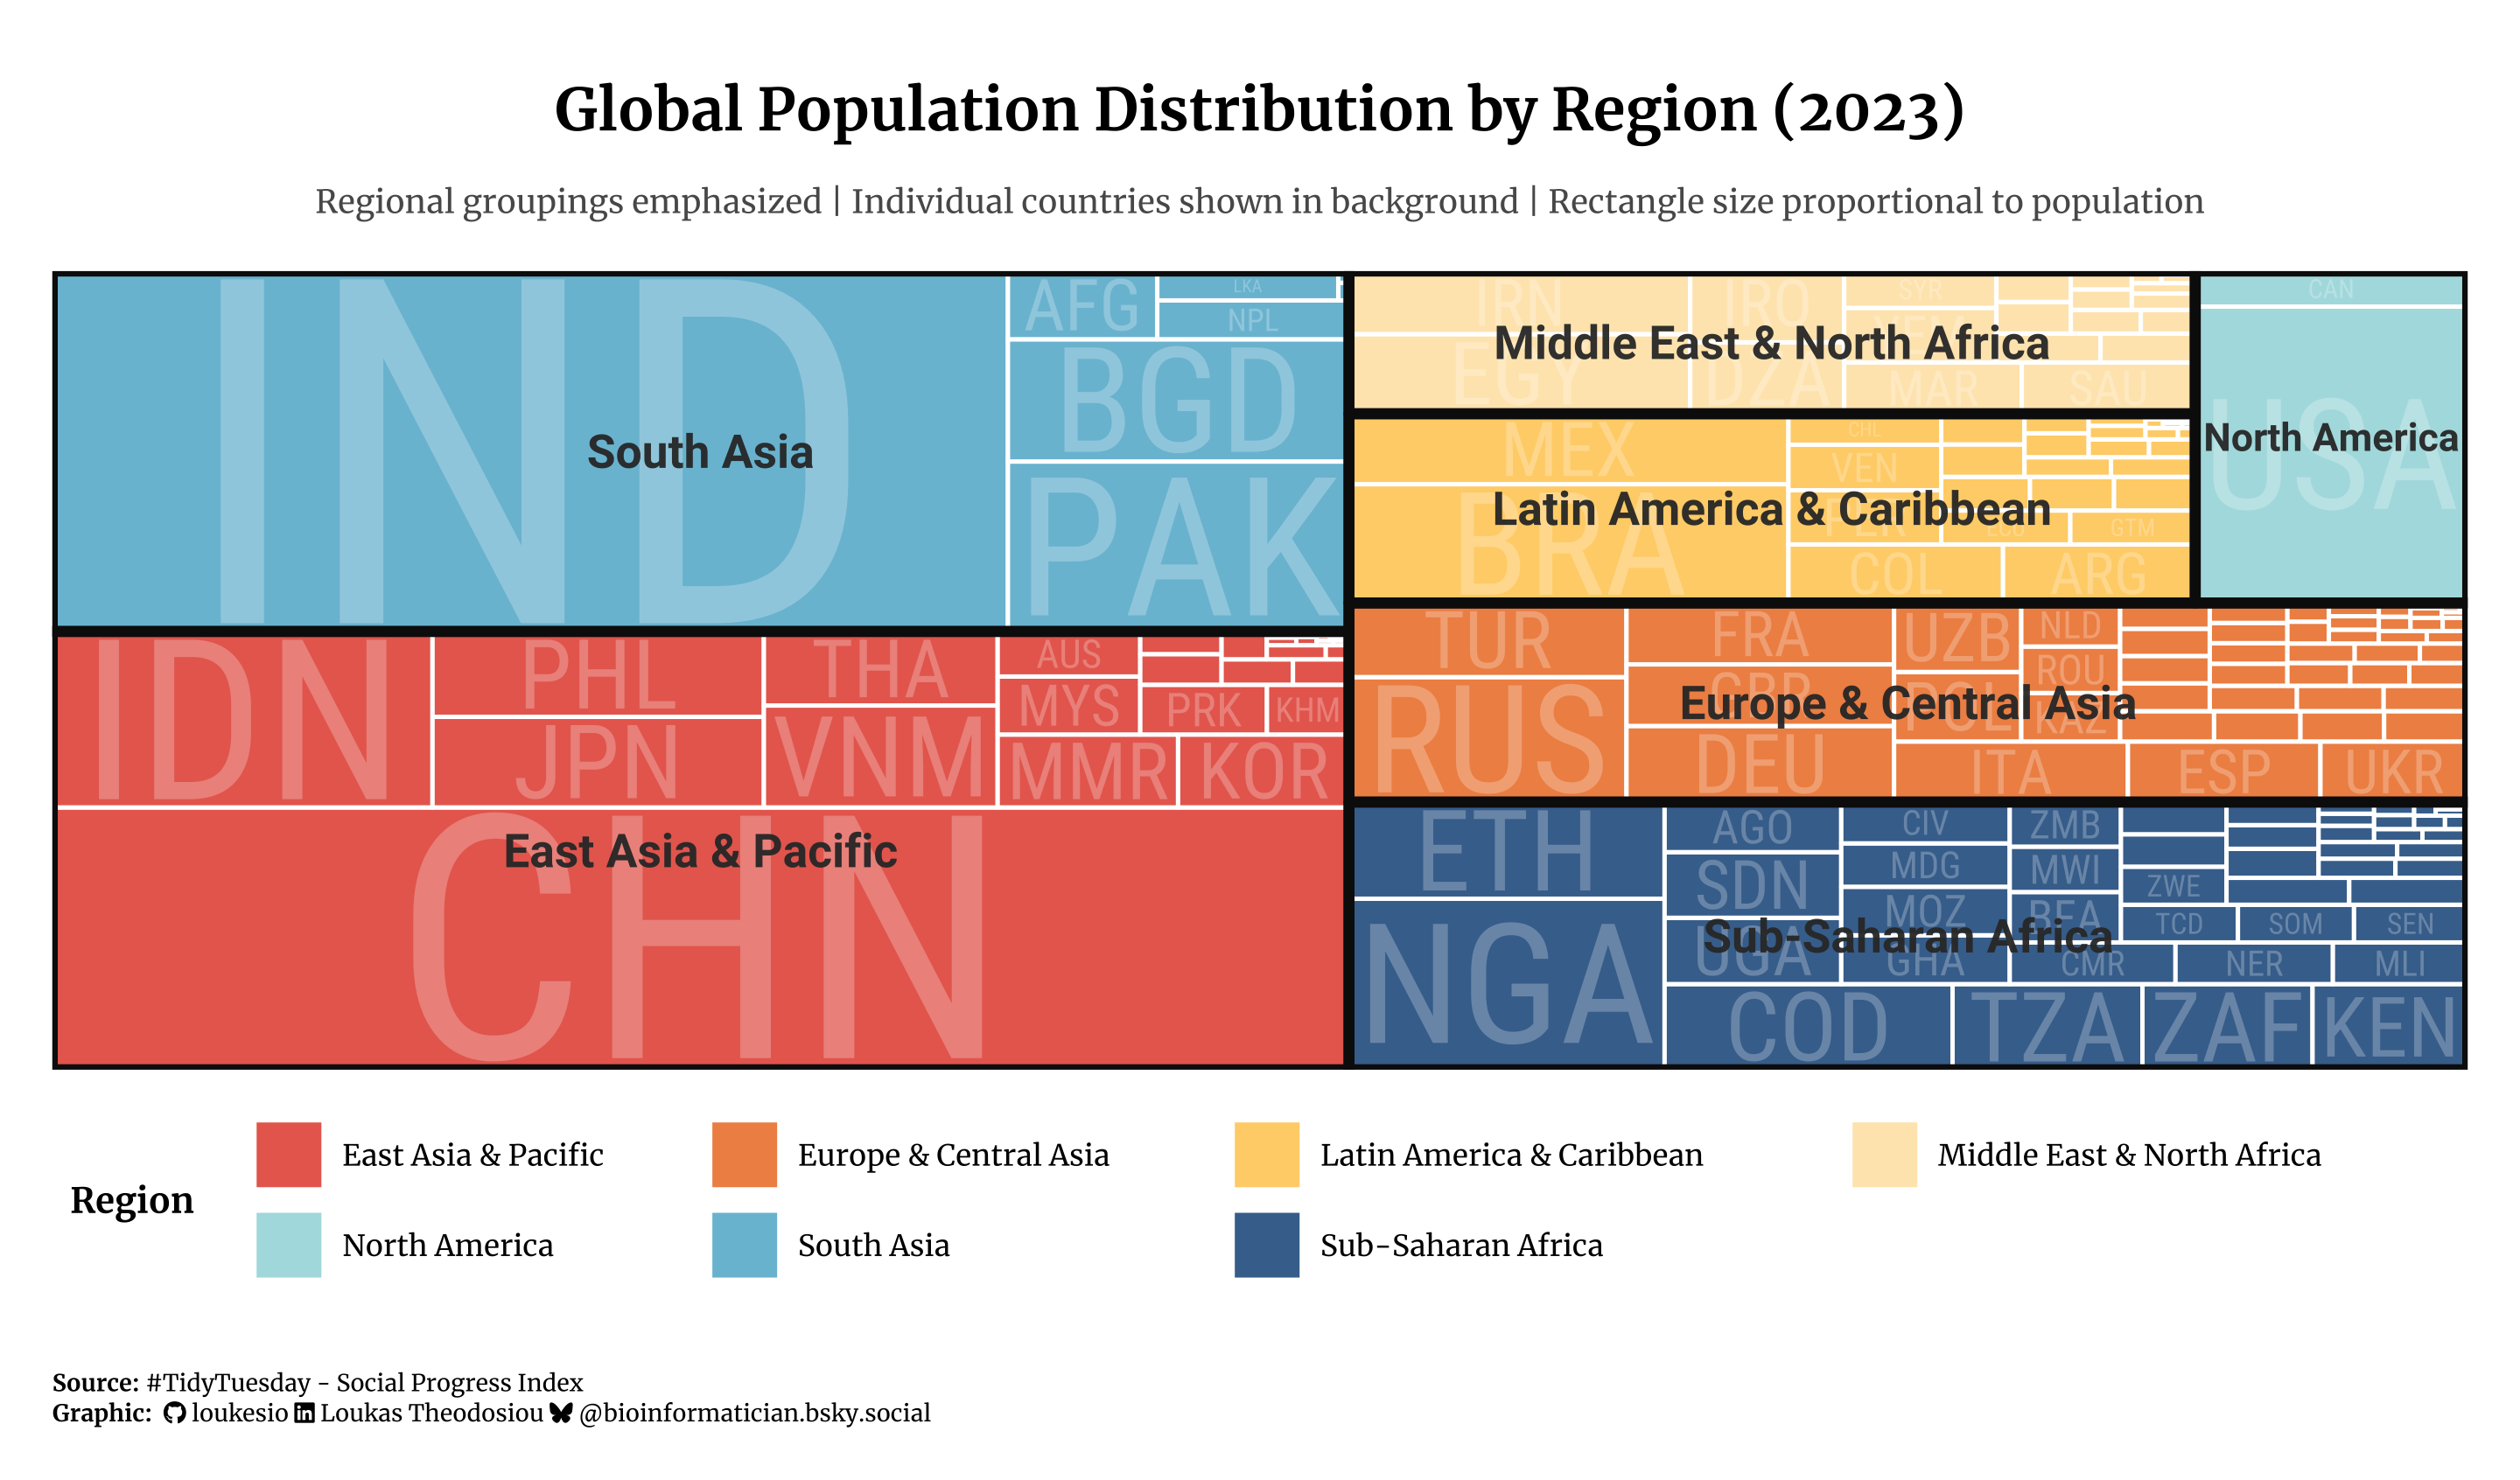

Reproduce this figure in R.
#–––––––––––––––––––––––––––––––––––––––––––––––––––––––––––––––––––––––––––––––
# 🌍 REGION-FOCUSED: Treemap with vivid regions, subtle country labels
#–––––––––––––––––––––––––––––––––––––––––––––––––––––––––––––––––––––––––––––––

library(treemapify)
library(ggplot2)
library(dplyr)
library(readr)
library(MetBrewer)
library(ggtext)
library(showtext)
library(sysfonts)

# Font setup
font_add(family = "fa-brands", regular = "fa-brands-400.ttf")
font_add_google(name = "Merriweather", family = "merriweather")
font_add_google(name = "Roboto", family = "roboto")
font_add_google(name = "Roboto Condensed", family = "roboto-condensed")
showtext_auto()

# Social caption
social_caption <- paste0(
  "<span style='font-size:8pt;'><strong>Source:</strong> #TidyTuesday - Social Progress Index<br/>",
  "<strong>Graphic:</strong> ",
  "<span style='font-family:\"fa-brands\";'>&#xf09b;</span> loukesio ",
  "<span style='font-family:\"fa-brands\";'>&#xf08c;</span> Loukas Theodosiou ",
  "<span style='font-family:\"fa-brands\";'>&#xe671;</span> @bioinformatician.bsky.social</span>"
)

# Load data
spi_indicators <-
  readr::read_csv(
    'https://raw.githubusercontent.com/rfordatascience/tidytuesday/main/data/2025/2025-11-25/spi_indicators.csv')


spi_2023 <- spi_indicators %>%
  filter(year == 2023) %>%
  filter(!is.na(population) & population > 0) %>%
  # Only label larger countries to avoid clutter
  mutate(
    label_display = if_else(population > 15000000, iso3c, "")
  )

# Enhanced color palette
region_colors <- met.brewer("Hiroshige", n = length(unique(spi_2023$region)))


#–––––––––––––––––––––––––––––––––––––––––––––––––––––––––––––––––––––––––––––––
# VERSION 1: Vivid regions with faded country codes (RECOMMENDED)
#–––––––––––––––––––––––––––––––––––––––––––––––––––––––––––––––––––––––––––––––

plot_region_focus <- ggplot(
  spi_2023,
  aes(
    area = population,
    fill = region,
    label = label_display,
    subgroup = region
  )
) +
  # Main treemap tiles with high alpha for vivid colors
  geom_treemap(color = "white", size = 2, alpha = 0.95) +

  # Thick region borders for strong definition
  geom_treemap_subgroup_border(color = "grey5", size = 5) +

  # COUNTRY CODES - Small, subtle, fading into background
  geom_treemap_text(
    colour = "white",
    place = "centre",
    grow = TRUE,
    reflow = TRUE,
    family = "roboto-condensed",
    fontface = "plain",  # Not bold - more subtle
    alpha = 0.25,  # Very transparent - fading effect
    min.size = 6
  ) +

  # REGION LABELS - Large, bold, vivid - THE MAIN FOCUS
  geom_treemap_subgroup_text(
    place = "centre",
    grow = FALSE,
    alpha = 0.95,  # Nearly opaque - vivid and clear
    colour = "#333333",
    fontface = "bold",
    family = "roboto",
    size = 16,  # Much larger than country codes
    min.size = 8
  ) +

  scale_fill_manual(values = region_colors, name = "Region") +

  labs(
    title = "Global Population Distribution by Region (2023)",
    subtitle = "Regional groupings emphasized | Individual countries shown in background | Rectangle size proportional to population",
    caption = social_caption
  ) +

  theme_minimal(base_family = "merriweather") +
  theme(
    plot.title = element_text(
      hjust = 0.5, face = "bold", size = 20,
      margin = margin(b = 8, t = 12)
    ),
    plot.subtitle = element_text(
      hjust = 0.5, size = 11, color = "grey35",
      margin = margin(b = 16, t = 5), lineheight = 1.2
    ),
    plot.caption = element_textbox_simple(
      lineheight = 1.3, padding = margin(t = 10),
      margin = margin(t = 16), halign = 0, size = 8
    ),
    plot.caption.position = "plot",
    legend.position = "bottom",
    legend.title = element_text(face = "bold", size = 12),
    legend.text = element_text(size = 10),
    legend.key.size = unit(0.9, "cm"),
    plot.background = element_rect(fill = "white", color = NA),
    plot.margin = margin(18, 18, 18, 18)
  ) +
  guides(fill = guide_legend(nrow = 2, byrow = TRUE))

plot_region_focus

ggsave("region_focus_treemap.png", plot_region_focus,
       width = 16, height = 12, dpi = 320, bg = "white")

print("✅ Region-focused treemap created!")


#–––––––––––––––––––––––––––––––––––––––––––––––––––––––––––––––––––––––––––––––
# VERSION 2: Even more subtle countries (ultra-minimal background)
#–––––––––––––––––––––––––––––––––––––––––––––––––––––––––––––––––––––––––––––––

spi_2023_minimal <- spi_2023 %>%
  mutate(
    # Only show very large countries
    label_minimal = if_else(population > 30000000, iso3c, "")
  )

plot_ultra_minimal <- ggplot(
  spi_2023_minimal,
  aes(
    area = population,
    fill = region,
    label = label_minimal,
    subgroup = region
  )
) +
  geom_treemap(color = "white", size = 2, alpha = 0.95) +
  geom_treemap_subgroup_border(color = "grey5", size = 5) +

  # Country codes - extremely faded
  geom_treemap_text(
    colour = "white",
    place = "centre",
    grow = TRUE,
    reflow = TRUE,
    family = "roboto-condensed",
    fontface = "plain",
    alpha = 0.15,  # Even more transparent
    min.size = 7
  ) +

  # Region labels - dominant
  geom_treemap_subgroup_text(
    place = "centre",
    grow = FALSE,
    alpha = 1.0,  # Fully opaque
    colour = "white",
    fontface = "bold",
    family = "roboto",
    size = 18,  # Even larger
    min.size = 8
  ) +

  scale_fill_manual(values = region_colors, name = "Region") +

  labs(
    title = "Global Population by Region (2023)",
    subtitle = "Regional distribution emphasized | Major countries (>30M) subtly indicated",
    caption = social_caption
  ) +

  theme_minimal(base_family = "merriweather") +
  theme(
    plot.title = element_text(
      hjust = 0.5, face = "bold", size = 20,
      margin = margin(b = 8, t = 12)
    ),
    plot.subtitle = element_text(
      hjust = 0.5, size = 11, color = "grey35",
      margin = margin(b = 16, t = 5)
    ),
    plot.caption = element_textbox_simple(
      lineheight = 1.3, padding = margin(t = 10),
      margin = margin(t = 16), halign = 0, size = 8
    ),
    plot.caption.position = "plot",
    legend.position = "bottom",
    legend.title = element_text(face = "bold", size = 12),
    legend.text = element_text(size = 10),
    legend.key.size = unit(0.9, "cm"),
    plot.background = element_rect(fill = "white", color = NA),
    plot.margin = margin(18, 18, 18, 18)
  ) +
  guides(fill = guide_legend(nrow = 2, byrow = TRUE))

plot_ultra_minimal

ggsave("ultra_minimal_treemap.png", plot_ultra_minimal,
       width = 16, height = 12, dpi = 320, bg = "white")

print("✅ Ultra-minimal treemap created!")


#–––––––––––––––––––––––––––––––––––––––––––––––––––––––––––––––––––––––––––––––
# VERSION 3: No country labels at all - pure region focus
#–––––––––––––––––––––––––––––––––––––––––––––––––––––––––––––––––––––––––––––––

plot_pure_regions <- ggplot(
  spi_2023,
  aes(
    area = population,
    fill = region,
    subgroup = region
  )
) +
  geom_treemap(color = "white", size = 1.8, alpha = 0.95) +
  geom_treemap_subgroup_border(color = "grey5", size = 6) +

  # Only region labels - large and prominent
  geom_treemap_subgroup_text(
    place = "centre",
    grow = FALSE,
    alpha = 1.0,
    colour = "white",
    fontface = "bold",
    family = "roboto",
    size = 18,
    min.size = 8
  ) +

  scale_fill_manual(values = region_colors, name = "Region") +

  labs(
    title = "Global Population Distribution by Region (2023)",
    subtitle = "Each tile is a country | Size represents population | Color indicates region",
    caption = social_caption
  ) +

  theme_minimal(base_family = "merriweather") +
  theme(
    plot.title = element_text(
      hjust = 0.5, face = "bold", size = 20,
      margin = margin(b = 8, t = 12)
    ),
    plot.subtitle = element_text(
      hjust = 0.5, size = 11, color = "grey35",
      margin = margin(b = 16, t = 5)
    ),
    plot.caption = element_textbox_simple(
      lineheight = 1.3, padding = margin(t = 10),
      margin = margin(t = 16), halign = 0, size = 8
    ),
    plot.caption.position = "plot",
    legend.position = "bottom",
    legend.title = element_text(face = "bold", size = 12),
    legend.text = element_text(size = 10),
    legend.key.size = unit(0.9, "cm"),
    plot.background = element_rect(fill = "white", color = NA),
    plot.margin = margin(18, 18, 18, 18)
  ) +
  guides(fill = guide_legend(nrow = 2, byrow = TRUE))

plot_pure_regions

ggsave("pure_regions_treemap.png", plot_pure_regions,
       width = 16, height = 12, dpi = 320, bg = "white")

print("✅ Pure regions treemap created!")


#–––––––––––––––––––––––––––––––––––––––––––––––––––––––––––––––––––––––––––––––
# VERSION 4: Balanced - small subtle countries, vivid regions
#–––––––––––––––––––––––––––––––––––––––––––––––––––––––––––––––––––––––––––––––

spi_2023_balanced <- spi_2023 %>%
  mutate(
    label_balanced = if_else(population > 20000000, iso3c, "")
  )

plot_balanced <- ggplot(
  spi_2023_balanced,
  aes(
    area = population,
    fill = region,
    label = label_balanced,
    subgroup = region
  )
) +
  geom_treemap(color = "white", size = 2, alpha = 0.95) +
  geom_treemap_subgroup_border(color = "grey5", size = 5) +

  # Country codes - small, subtle
  geom_treemap_text(
    colour = "white",
    place = "centre",
    grow = FALSE,  # Fixed small size
    family = "roboto-condensed",
    fontface = "plain",
    size = 7,  # Small fixed size
    alpha = 0.3  # Faded
  ) +

  # Region labels - vivid and bold
  geom_treemap_subgroup_text(
    place = "centre",
    grow = FALSE,
    alpha = 0.95,
    colour = "white",
    fontface = "bold",
    family = "roboto",
    size = 17,
    min.size = 8
  ) +

  scale_fill_manual(values = region_colors, name = "Region") +

  labs(
    title = "Global Population Distribution by Region (2023)",
    subtitle = "Regions highlighted | Major countries (>20M) labeled subtly in background",
    caption = social_caption
  ) +

  theme_minimal(base_family = "merriweather") +
  theme(
    plot.title = element_text(
      hjust = 0.5, face = "bold", size = 20,
      margin = margin(b = 8, t = 12)
    ),
    plot.subtitle = element_text(
      hjust = 0.5, size = 11, color = "grey35",
      margin = margin(b = 16, t = 5)
    ),
    plot.caption = element_textbox_simple(
      lineheight = 1.3, padding = margin(t = 10),
      margin = margin(t = 16), halign = 0, size = 8
    ),
    plot.caption.position = "plot",
    legend.position = "bottom",
    legend.title = element_text(face = "bold", size = 12),
    legend.text = element_text(size = 10),
    legend.key.size = unit(0.9, "cm"),
    plot.background = element_rect(fill = "white", color = NA),
    plot.margin = margin(18, 18, 18, 18)
  ) +
  guides(fill = guide_legend(nrow = 2, byrow = TRUE))

plot_balanced

ggsave("balanced_treemap.png", plot_balanced,
       width = 16, height = 12, dpi = 320, bg = "white")

print("✅ Balanced treemap created!")

print("\n📊 Four region-focused versions created:")
print("1. region_focus_treemap.png - Vivid regions, faded countries (alpha=0.25)")
print("2. ultra_minimal_treemap.png - Even more subtle countries (alpha=0.15)")
print("3. pure_regions_treemap.png - No country labels at all (cleanest)")
print("4. balanced_treemap.png - Small fixed-size country labels (size=7)")
print("\n💡 Key changes: Region labels size 16-18, bold, alpha 0.95-1.0")
print("   Country labels size 7, plain font, alpha 0.15-0.3 (fading)")
